Photos from the image-classification dataset "images" in the GitHub repository MIKIHERSHCOVITZ/ProductPrediction. Its 6 classes are: cakes cupcakes snack cakes, candy, chips pretzels snacks, chocolate, cookies biscuits, popcorn peanuts seeds related snacks.

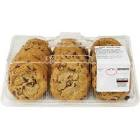
Label: cookies biscuits

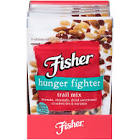
Label: popcorn peanuts seeds related snacks

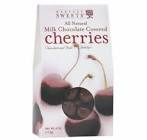
Label: chocolate

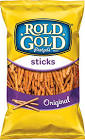
Label: chips pretzels snacks

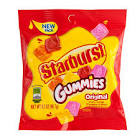
Label: candy

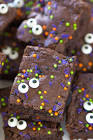
Label: cakes cupcakes snack cakes
